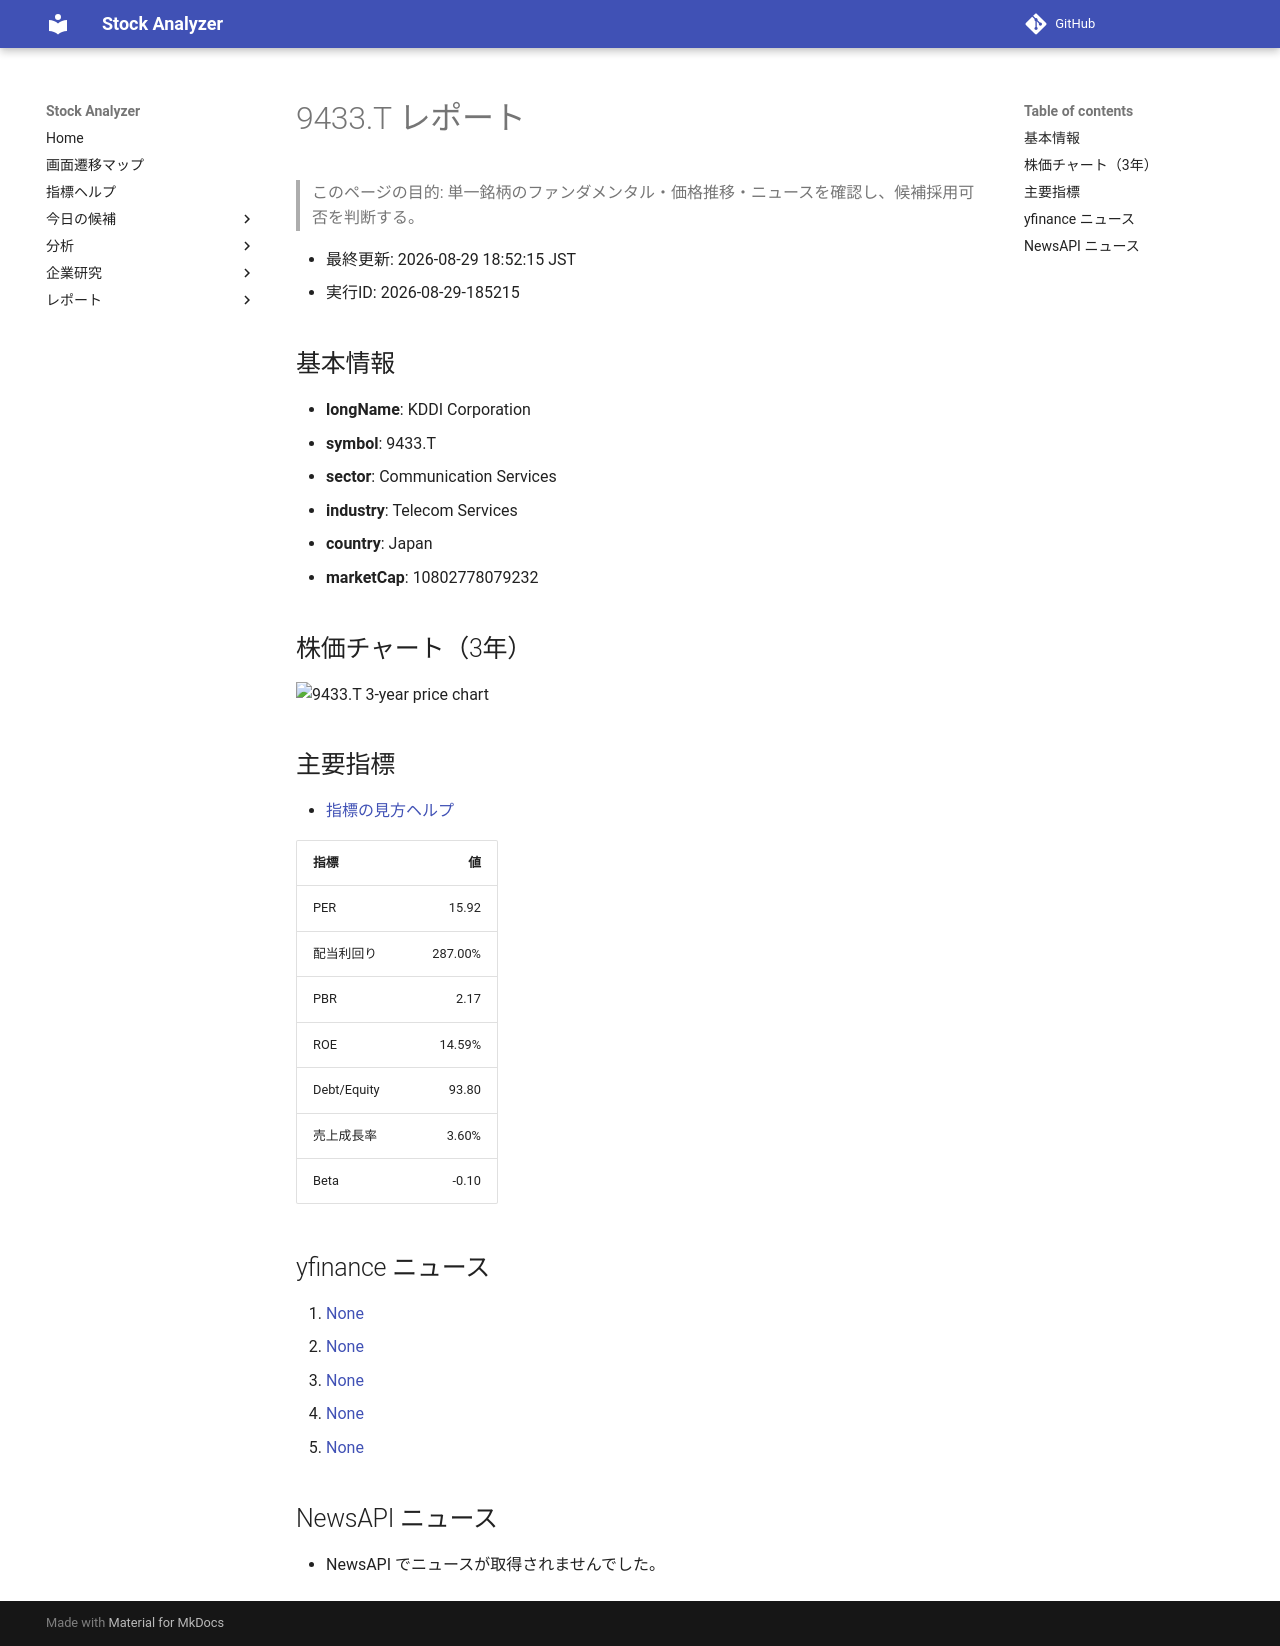

repository: Yumi-note/Making-APP · page: stocks/2026-08-29/185215/9433_T/index.html · generator: mkdocs

# 9433.T レポート

> このページの目的: 単一銘柄のファンダメンタル・価格推移・ニュースを確認し、候補採用可否を判断する。

- 最終更新: 2026-08-29 18:52:15 JST
- 実行ID: 2026-08-29-185215

## 基本情報

- **longName**: KDDI Corporation
- **symbol**: 9433.T
- **sector**: Communication Services
- **industry**: Telecom Services
- **country**: Japan
- **marketCap**: 10802778079232

## 株価チャート（3年）

![9433.T 3-year price chart](9433_T_3y.png)

## 主要指標

- [指標の見方ヘルプ](../../../../indicators.md)

| 指標 | 値 |
|---|---:|
| PER | 15.92 |
| 配当利回り | 287.00% |
| PBR | 2.17 |
| ROE | 14.59% |
| Debt/Equity | 93.80 |
| 売上成長率 | 3.60% |
| Beta | -0.10 |

## yfinance ニュース

1. [None](None)
2. [None](None)
3. [None](None)
4. [None](None)
5. [None](None)

## NewsAPI ニュース

- NewsAPI でニュースが取得されませんでした。
